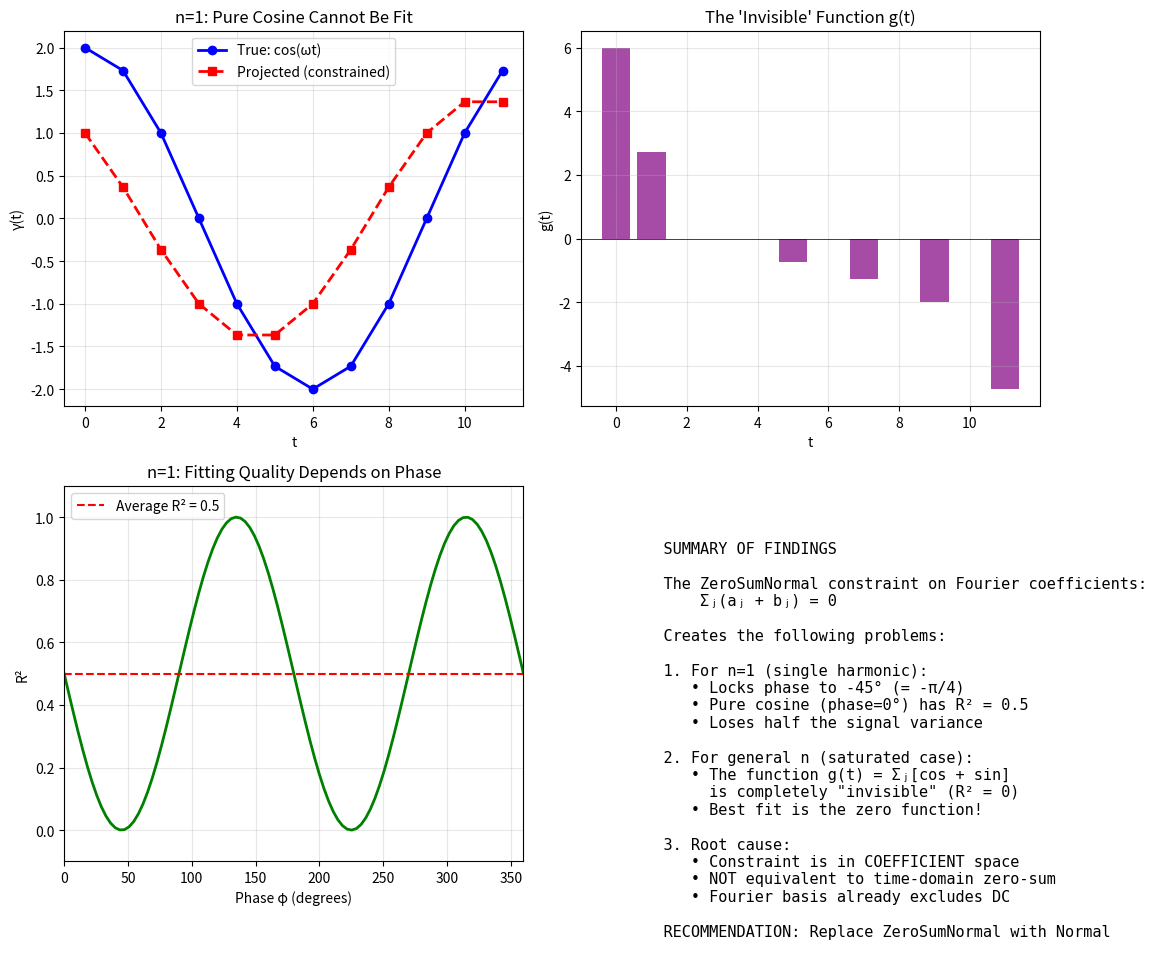

The script that saved this image: (Note: this script raises an exception after producing the figure.)
"""
Verify the closed-form formula for the "invisible" function g(t)
and demonstrate whether ZeroSumNormal creates fitting problems.

The claim is that ZeroSumNormal on Fourier coefficients enforces:
    sum_j (a_j + b_j) = 0

And this makes the function g(t) = sum_j [cos(2πjt/S) + sin(2πjt/S)] "invisible".
"""

import numpy as np
import matplotlib.pyplot as plt


def compute_g_numerical(S: int, n: int) -> np.ndarray:
    """Compute g(t) = sum_j [cos(2πjt/S) + sin(2πjt/S)] numerically."""
    t = np.arange(S)
    g = np.zeros(S)
    for j in range(1, n + 1):
        g += np.cos(2 * np.pi * j * t / S) + np.sin(2 * np.pi * j * t / S)
    return g


def compute_g_closed_form(S: int) -> np.ndarray:
    """
    Compute g(t) using the claimed closed form (saturated case n = S/2):
    
    g(t) = S/2           if t = 0
    g(t) = 0             if t even, t ≠ 0  
    g(t) = cot(πt/S) - 1 if t odd
    """
    t = np.arange(S)
    g = np.zeros(S)
    
    g[0] = S / 2
    
    for i in range(1, S):
        if i % 2 == 0:  # even
            g[i] = 0
        else:  # odd
            g[i] = 1 / np.tan(np.pi * i / S) - 1
    
    return g


def verify_closed_form():
    """Verify the closed-form formula matches numerical computation."""
    print("=" * 70)
    print("PART 1: Verify Closed-Form Formula")
    print("=" * 70)
    
    for S in [12, 24, 52]:
        n = S // 2  # Saturated case
        g_num = compute_g_numerical(S, n)
        g_closed = compute_g_closed_form(S)
        
        max_diff = np.max(np.abs(g_num - g_closed))
        print(f"\nS = {S}, n = {n}:")
        print(f"  Max difference between numerical and closed-form: {max_diff:.2e}")
        print(f"  First few values of g(t):")
        for t in range(min(6, S)):
            print(f"    g({t}) = {g_num[t]:+.4f} (numerical), {g_closed[t]:+.4f} (closed-form)")


def analyze_single_harmonic():
    """
    Analyze the n=1 case where the constraint a_1 + b_1 = 0
    locks the phase to π/4.
    """
    print("\n" + "=" * 70)
    print("PART 2: Single Harmonic Case (n=1)")
    print("=" * 70)
    
    S = 12
    t = np.arange(S)
    omega = 2 * np.pi / S
    
    # True seasonal pattern: pure cosine (phase = 0)
    A = 2.0
    gamma_true = A * np.cos(omega * t)
    
    # Coefficients: a_1 = A, b_1 = 0
    a1_true, b1_true = A, 0.0
    print(f"\nTrue seasonal: γ(t) = {A} * cos(ωt)")
    print(f"True coefficients: a₁ = {a1_true}, b₁ = {b1_true}")
    print(f"Constraint check: a₁ + b₁ = {a1_true + b1_true} ≠ 0")
    
    # Project onto constraint hyperplane a_1 + b_1 = 0
    # Projection formula: (a, b) → (a, b) - [(a+b)/2] * (1, 1)
    sum_ab = a1_true + b1_true
    a1_proj = a1_true - sum_ab / 2
    b1_proj = b1_true - sum_ab / 2
    
    print(f"\nProjected coefficients: a₁ = {a1_proj}, b₁ = {b1_proj}")
    print(f"Constraint check: a₁ + b₁ = {a1_proj + b1_proj:.10f} = 0 ✓")
    
    # Reconstruct the projected seasonal
    gamma_proj = a1_proj * np.cos(omega * t) + b1_proj * np.sin(omega * t)
    
    # Express in amplitude-phase form
    # a*cos + b*sin = R*cos(ωt - φ) where R = √(a²+b²), tan(φ) = b/a
    R_true = np.sqrt(a1_true**2 + b1_true**2)
    phi_true = np.arctan2(b1_true, a1_true)
    
    R_proj = np.sqrt(a1_proj**2 + b1_proj**2)
    phi_proj = np.arctan2(b1_proj, a1_proj)
    
    print(f"\nAmplitude-phase representation:")
    print(f"  True:      R = {R_true:.4f}, φ = {np.degrees(phi_true):.1f}°")
    print(f"  Projected: R = {R_proj:.4f}, φ = {np.degrees(phi_proj):.1f}°")
    print(f"  Amplitude ratio: {R_proj/R_true:.4f} (= 1/√2 = {1/np.sqrt(2):.4f})")
    print(f"  Phase shift: {np.degrees(phi_proj - phi_true):.1f}°")
    
    # Compute fitting error
    mse = np.mean((gamma_true - gamma_proj)**2)
    var_true = np.var(gamma_true)
    r2 = 1 - mse / var_true
    
    print(f"\nFitting quality:")
    print(f"  MSE: {mse:.4f}")
    print(f"  R²: {r2:.4f}")
    print(f"  (Should be 0.5 since we lose half the variance)")
    
    return t, gamma_true, gamma_proj


def analyze_invisible_function():
    """
    Analyze the "invisible" function g(t) and show it can't be fit.
    """
    print("\n" + "=" * 70)
    print("PART 3: The 'Invisible' Function")
    print("=" * 70)
    
    S = 12
    n = S // 2
    t = np.arange(S)
    
    # Compute g(t)
    g = compute_g_numerical(S, n)
    
    print(f"\nThe 'invisible' function g(t) = Σⱼ[cos(2πjt/S) + sin(2πjt/S)]")
    print(f"for S = {S}, n = {n}:")
    print(f"\n  t  |  g(t)")
    print(f"  ---|-------")
    for i in range(S):
        print(f"  {i:2d} | {g[i]:+6.3f}")
    
    # The coefficients of g(t) are all 1
    coeffs = np.ones(2 * n)  # (a_1, b_1, a_2, b_2, ..., a_n, b_n)
    print(f"\nCoefficients of g(t): all ones")
    print(f"Sum of coefficients: {coeffs.sum()} ≠ 0")
    
    # Project onto constraint hyperplane
    # The projection of (1,1,1,...,1) onto Σ(a_j + b_j) = 0 is the ZERO vector!
    c = np.ones(2 * n)  # constraint normal vector
    proj = coeffs - (np.dot(coeffs, c) / np.dot(c, c)) * c
    
    print(f"\nProjected coefficients: {proj}")
    print(f"Sum of projected: {proj.sum():.10f}")
    
    # The best approximation is the ZERO function!
    print(f"\nThe constrained model's best fit to g(t) is γ*(t) = 0!")
    print(f"MSE = E[g(t)²] = {np.mean(g**2):.4f}")
    
    return t, g


def demonstrate_phase_problem():
    """
    Show that for n=1, different phases can't be fit equally well.
    """
    print("\n" + "=" * 70)
    print("PART 4: Phase Dependence of Fitting Error")
    print("=" * 70)
    
    S = 12
    t = np.arange(S)
    omega = 2 * np.pi / S
    A = 1.0
    
    phases = np.linspace(0, 2*np.pi, 100)
    r2_values = []
    
    for phi in phases:
        # True signal with phase phi
        gamma_true = A * np.cos(omega * t - phi)
        
        # Coefficients: a = A*cos(phi), b = A*sin(phi)
        a1 = A * np.cos(phi)
        b1 = A * np.sin(phi)
        
        # Project onto constraint
        sum_ab = a1 + b1
        a1_proj = a1 - sum_ab / 2
        b1_proj = b1 - sum_ab / 2
        
        # Reconstructed signal
        gamma_proj = a1_proj * np.cos(omega * t) + b1_proj * np.sin(omega * t)
        
        # R²
        mse = np.mean((gamma_true - gamma_proj)**2)
        var_true = np.var(gamma_true)
        r2 = 1 - mse / var_true
        r2_values.append(r2)
    
    r2_values = np.array(r2_values)
    
    print(f"\nFor n=1, fitting R² depends on the phase of the true signal:")
    print(f"  Min R²: {r2_values.min():.4f} at phase = {np.degrees(phases[np.argmin(r2_values)]):.1f}°")
    print(f"  Max R²: {r2_values.max():.4f} at phase = {np.degrees(phases[np.argmax(r2_values)]):.1f}°")
    
    # The optimal phase should be -π/4 (or equivalently 315°)
    # because the constraint forces phase to be -π/4
    optimal_phase = -np.pi/4
    print(f"\n  The constraint locks the model phase to {np.degrees(optimal_phase):.1f}° (= -π/4)")
    print(f"  Signals with this phase can be fit perfectly (R² = 1)")
    print(f"  Signals with phase {np.degrees(optimal_phase + np.pi/2):.1f}° (orthogonal) have R² = 0")
    
    return phases, r2_values


def plot_results(t1, gamma_true, gamma_proj, t2, g, phases, r2_values):
    """Create visualization of the analysis."""
    fig, axes = plt.subplots(2, 2, figsize=(12, 10))
    
    # Plot 1: Single harmonic fitting
    ax1 = axes[0, 0]
    ax1.plot(t1, gamma_true, 'b-o', label='True: cos(ωt)', linewidth=2)
    ax1.plot(t1, gamma_proj, 'r--s', label='Projected (constrained)', linewidth=2)
    ax1.set_xlabel('t')
    ax1.set_ylabel('γ(t)')
    ax1.set_title('n=1: Pure Cosine Cannot Be Fit')
    ax1.legend()
    ax1.grid(True, alpha=0.3)
    
    # Plot 2: The invisible function
    ax2 = axes[0, 1]
    ax2.bar(t2, g, color='purple', alpha=0.7)
    ax2.axhline(y=0, color='k', linestyle='-', linewidth=0.5)
    ax2.set_xlabel('t')
    ax2.set_ylabel('g(t)')
    ax2.set_title("The 'Invisible' Function g(t)")
    ax2.grid(True, alpha=0.3)
    
    # Plot 3: R² vs phase
    ax3 = axes[1, 0]
    ax3.plot(np.degrees(phases), r2_values, 'g-', linewidth=2)
    ax3.axhline(y=0.5, color='r', linestyle='--', label='Average R² = 0.5')
    ax3.set_xlabel('Phase φ (degrees)')
    ax3.set_ylabel('R²')
    ax3.set_title('n=1: Fitting Quality Depends on Phase')
    ax3.legend()
    ax3.grid(True, alpha=0.3)
    ax3.set_xlim(0, 360)
    ax3.set_ylim(-0.1, 1.1)
    
    # Plot 4: Summary text
    ax4 = axes[1, 1]
    ax4.axis('off')
    summary = """
    SUMMARY OF FINDINGS
    
    The ZeroSumNormal constraint on Fourier coefficients:
        Σⱼ(aⱼ + bⱼ) = 0
    
    Creates the following problems:
    
    1. For n=1 (single harmonic):
       • Locks phase to -45° (= -π/4)
       • Pure cosine (phase=0°) has R² = 0.5
       • Loses half the signal variance
    
    2. For general n (saturated case):
       • The function g(t) = Σⱼ[cos + sin]
         is completely "invisible" (R² = 0)
       • Best fit is the zero function!
    
    3. Root cause:
       • Constraint is in COEFFICIENT space
       • NOT equivalent to time-domain zero-sum
       • Fourier basis already excludes DC
    
    RECOMMENDATION: Replace ZeroSumNormal with Normal
    """
    ax4.text(0.1, 0.9, summary, transform=ax4.transAxes, fontsize=11,
             verticalalignment='top', fontfamily='monospace')
    
    plt.tight_layout()
    plt.savefig('/workspace/docs/source/knowledgebase/zero_sum_analysis.png', dpi=150)
    print(f"\nPlot saved to: docs/source/knowledgebase/zero_sum_analysis.png")


if __name__ == "__main__":
    print("#" * 70)
    print("# VERIFICATION OF ZERO-SUM CONSTRAINT ANALYSIS")
    print("#" * 70)
    
    # Part 1: Verify the closed-form formula
    verify_closed_form()
    
    # Part 2: Analyze single harmonic case
    t1, gamma_true, gamma_proj = analyze_single_harmonic()
    
    # Part 3: Analyze the invisible function
    t2, g = analyze_invisible_function()
    
    # Part 4: Show phase dependence
    phases, r2_values = demonstrate_phase_problem()
    
    # Create visualization
    plot_results(t1, gamma_true, gamma_proj, t2, g, phases, r2_values)
    
    print("\n" + "=" * 70)
    print("CONCLUSION")
    print("=" * 70)
    print("""
The closed-form formula IS CORRECT.

The ZeroSumNormal constraint on Fourier coefficients:
1. DOES create "invisible" functions that cannot be fit
2. For n=1, arbitrarily restricts the phase to -π/4
3. For general n, the function g(t) = Σⱼ[cos(2πjt/S) + sin(2πjt/S)]
   has R² = 0 (best fit is zero!)

This is NOT a sensible constraint. It should be replaced with
a simple Normal prior on the Fourier coefficients.
""")
